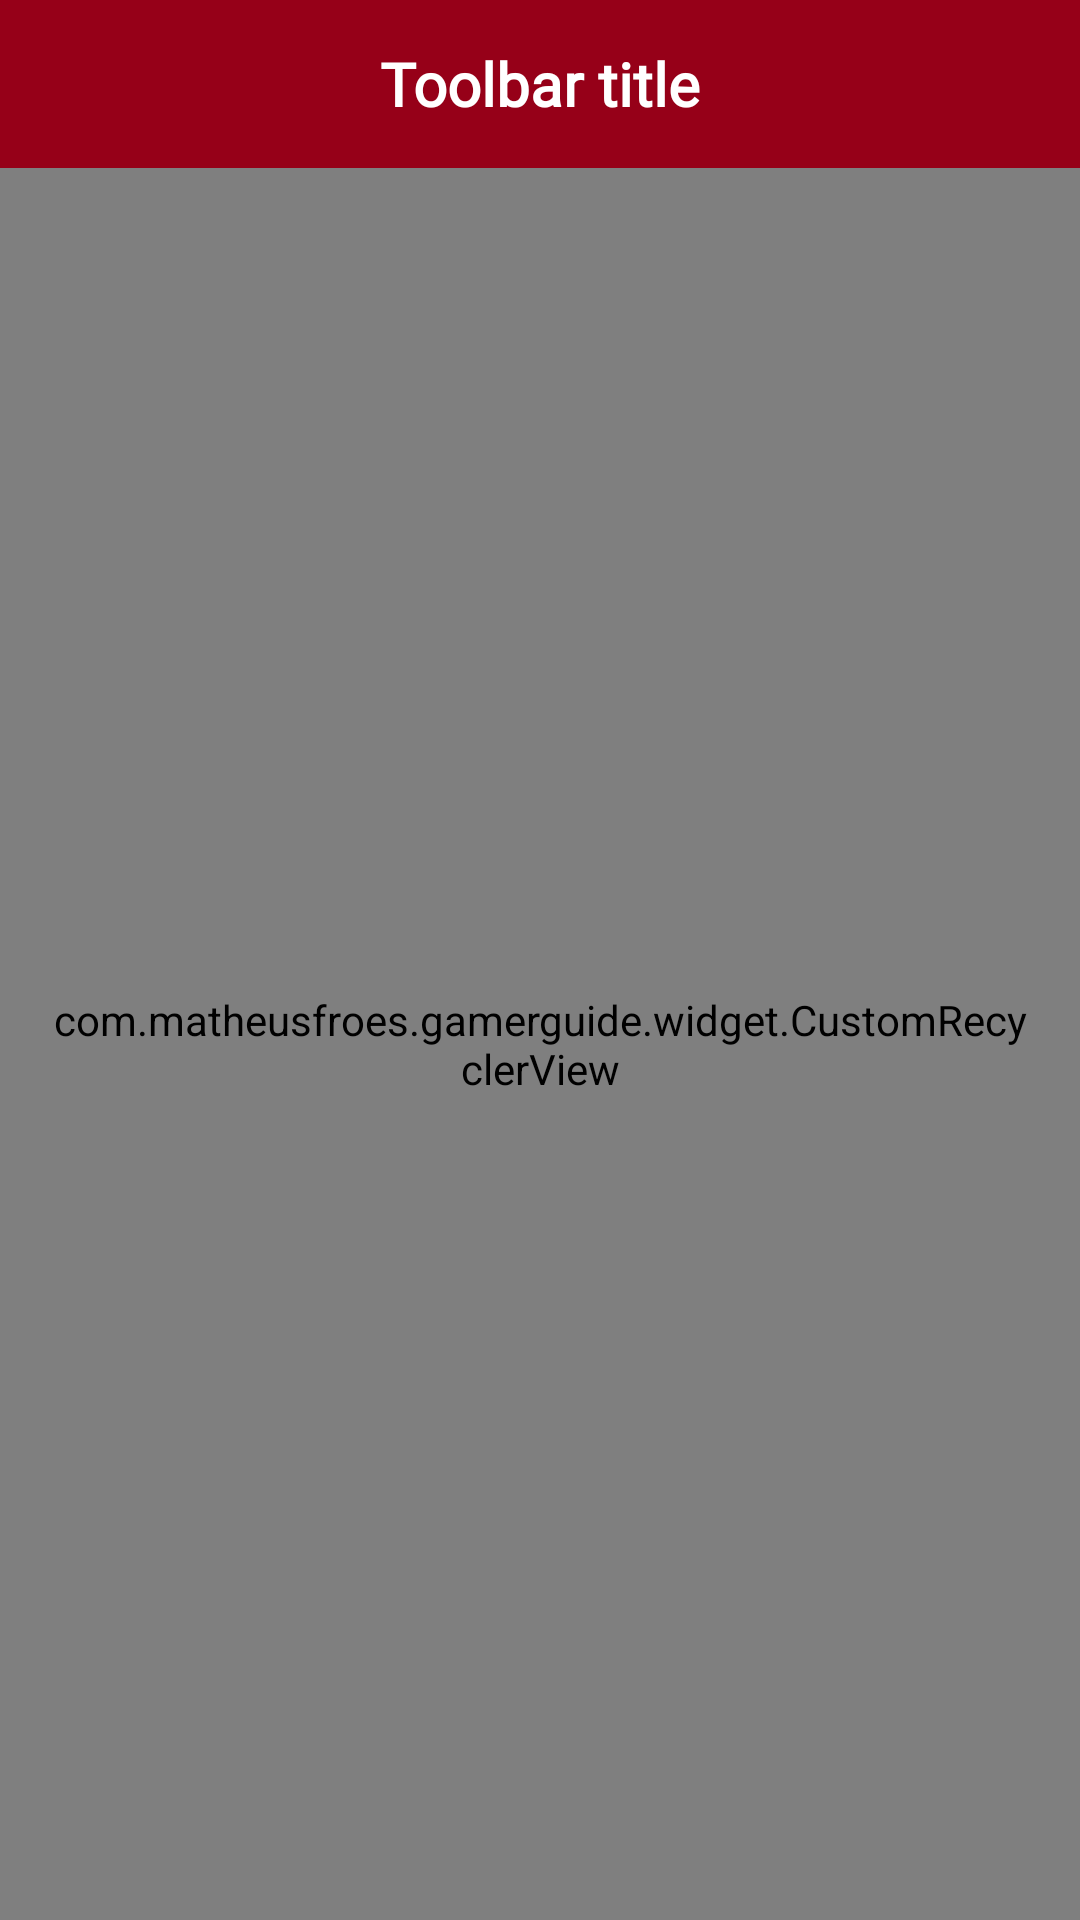

The Android layout XML behind this screen, and the referenced resources:
<!-- AndroidManifest.xml: application theme AppTheme.NoActionBar -->
<!-- res/layout/activity_detalhes_lista.xml -->
<?xml version="1.0" encoding="utf-8"?>
<LinearLayout xmlns:android="http://schemas.android.com/apk/res/android"
    xmlns:app="http://schemas.android.com/apk/res-auto"
    xmlns:tools="http://schemas.android.com/tools"
    android:layout_width="match_parent"
    android:layout_height="match_parent"
    android:orientation="vertical">

    <include layout="@layout/toolbar" />

    <FrameLayout
        android:layout_width="match_parent"
        android:layout_height="match_parent">

        <com.matheusfroes.gamerguide.widget.CustomRecyclerView xmlns:android="http://schemas.android.com/apk/res/android"
            xmlns:tools="http://schemas.android.com/tools"
            android:id="@+id/rvJogosLista"
            android:layout_width="match_parent"
            android:layout_height="match_parent"
            android:overScrollMode="never"
            android:padding="16dp"
            tools:context="com.matheusfroes.gamerguide.ui.gamelists.gamelistdetails.GameListDetailsActivity"
            tools:listitem="@layout/view_jogo_lista" />

        <LinearLayout
            android:id="@+id/layoutEmpty"
            android:layout_width="wrap_content"
            android:layout_height="wrap_content"
            android:layout_gravity="center"
            android:gravity="center"
            android:orientation="vertical"
            android:visibility="gone">

            <ImageView
                android:layout_width="100dp"
                android:layout_height="100dp"
                app:srcCompat="@drawable/ic_gamepad_empty" />

            <TextView
                android:id="@+id/textView"
                android:layout_width="wrap_content"
                android:layout_height="wrap_content"
                android:gravity="center"
                android:text="@string/empty_jogos_lista" />

            <Button
                android:id="@+id/btnAdicionarJogos"
                style="?android:attr/buttonBarButtonStyle"
                android:layout_width="wrap_content"
                android:layout_height="wrap_content"
                android:text="@string/adicionar_jogos"
                android:textColor="@color/colorPrimary" />
        </LinearLayout>
    </FrameLayout>

</LinearLayout>
<!-- res/layout/toolbar.xml (included above) -->
<?xml version="1.0" encoding="utf-8"?>
<android.support.design.widget.AppBarLayout xmlns:android="http://schemas.android.com/apk/res/android"
    xmlns:app="http://schemas.android.com/apk/res-auto"
    xmlns:tools="http://schemas.android.com/tools"
    android:id="@+id/appBar"
    android:layout_width="match_parent"
    android:layout_height="wrap_content">

    <android.support.v7.widget.Toolbar xmlns:app="http://schemas.android.com/apk/res-auto"
        android:id="@+id/toolbar"
        android:layout_width="match_parent"
        android:layout_height="?attr/actionBarSize"
        android:background="?attr/colorPrimary"
        app:layout_scrollFlags="scroll|enterAlways|snap"
        app:popupTheme="@style/ThemeOverlay.AppCompat.Dark.ActionBar"
        app:theme="@style/ThemeOverlay.AppCompat.Dark.ActionBar">

        <TextView
            android:id="@+id/toolbarTitle"
            android:layout_width="wrap_content"
            android:layout_height="wrap_content"
            android:layout_gravity="center"
            android:fontFamily="@font/google_sans"
            android:gravity="center"
            android:textColor="@android:color/white"
            android:textSize="20sp"
            android:textStyle="bold"
            tools:text="Toolbar title" />
    </android.support.v7.widget.Toolbar>

    <android.support.design.widget.TabLayout
        android:id="@+id/tabLayout"
        android:layout_width="match_parent"
        android:layout_height="wrap_content"
        android:visibility="gone"
        app:tabBackground="@color/colorPrimary"
        app:tabIndicatorColor="@android:color/white"
        app:tabMode="fixed"
        app:tabSelectedTextColor="@android:color/white"
        app:tabTextColor="#d3d3d3" />
</android.support.design.widget.AppBarLayout>
<!-- res/layout/view_jogo_lista.xml (included above) -->
<?xml version="1.0" encoding="utf-8"?>
<android.support.v7.widget.CardView xmlns:android="http://schemas.android.com/apk/res/android"
    xmlns:app="http://schemas.android.com/apk/res-auto"
    android:layout_width="match_parent"
    android:layout_height="wrap_content"
    android:minHeight="110dp"
    app:cardPreventCornerOverlap="true"
    app:cardUseCompatPadding="true">

    <RelativeLayout
        android:layout_width="match_parent"
        android:layout_height="wrap_content">

        <ImageView
            android:id="@+id/ivCapaJogo"
            android:layout_width="80dp"
            android:layout_height="110dp"
            android:layout_alignParentLeft="true"
            android:layout_alignParentStart="true"
            android:layout_alignParentTop="true"
            android:background="@color/black"
            android:contentDescription="@string/content_description_capa_jogo" />

        <TextView
            android:id="@+id/tvNomeJogo"
            android:layout_width="wrap_content"
            android:layout_height="wrap_content"
            android:layout_alignLeft="@+id/textview"
            android:layout_alignParentEnd="true"
            android:layout_alignParentRight="true"
            android:layout_alignParentTop="true"
            android:layout_alignStart="@+id/textview"
            android:layout_marginTop="5dp"
            android:text="@string/nome_do_jogo"
            android:textSize="16sp"
            android:textStyle="bold" />

        <TextView
            android:id="@+id/textview"
            android:layout_width="wrap_content"
            android:layout_height="wrap_content"
            android:layout_below="@+id/tvNomeJogo"
            android:layout_marginEnd="10dp"
            android:layout_marginLeft="10dp"
            android:layout_marginRight="10dp"
            android:layout_marginStart="10dp"
            android:layout_toEndOf="@+id/ivCapaJogo"
            android:layout_toRightOf="@+id/ivCapaJogo"
            android:text="@string/data_lancamento" />

        <TextView
            android:id="@+id/tvPlataformas"
            android:layout_width="wrap_content"
            android:layout_height="wrap_content"
            android:layout_alignLeft="@+id/textview"
            android:layout_alignParentEnd="true"
            android:layout_alignParentRight="true"
            android:layout_alignStart="@+id/textview"
            android:layout_below="@+id/textview"
            android:text="@string/plataformas" />
    </RelativeLayout>
</android.support.v7.widget.CardView>
<!-- resources referenced by this layout -->
<resources>
  <color name="black">#000000</color>
  <color name="colorPrimary">#960018</color>
  <!-- drawable ic_gamepad_empty (drawable) -->
  <vector xmlns:android="http://schemas.android.com/apk/res/android"
      android:width="24dp"
      android:height="24dp"
      android:viewportHeight="24.0"
      android:viewportWidth="24.0">
      <path
          android:fillColor="#aaa"
          android:pathData="M5.824,6.069C2.607,6.069 0,8.757 0,12.069c0,3.312 2.607,6 5.824,6 1.49,0 2.849,-0.579 3.879,-1.527 1.272,-1.17 3.24,-1.266 4.551,-0.037 1.035,0.97 2.411,1.564 3.922,1.564 3.218,0 5.824,-2.688 5.824,-6 0,-3.238 -2.493,-5.876 -5.611,-5.992zM5,9.069h2v2h2v2L7,13.069v2h-2v-2h-2v-2h2zM18,9.069c0.553,0 1,0.448 1,1 0,0.552 -0.447,1 -1,1 -0.553,0 -1,-0.448 -1,-1 0,-0.552 0.447,-1 1,-1zM16,11.069c0.553,0 1,0.448 1,1 0,0.552 -0.447,1 -1,1 -0.553,0 -1,-0.448 -1,-1 0,-0.552 0.447,-1 1,-1zM20,11.069c0.553,0 1,0.448 1,1 0,0.552 -0.447,1 -1,1 -0.553,0 -1,-0.448 -1,-1 0,-0.552 0.447,-1 1,-1zM11,12.069h2v1h-2zM18,13.069c0.553,0 1,0.448 1,1 0,0.552 -0.447,1 -1,1 -0.553,0 -1,-0.448 -1,-1 0,-0.552 0.447,-1 1,-1z" />
  </vector>
  <string name="adicionar_jogos">Add Games</string>
  <string name="content_description_capa_jogo">Capa do Jogo: %1$s</string>
  <string name="data_lancamento">Release date</string>
  <string name="empty_jogos_lista">Nenhum jogo adicionado nesta lista</string>
  <string name="nome_do_jogo">Game name</string>
  <string name="plataformas">Platforms</string>
  <style name="AppTheme.NoActionBar" parent="Theme.AppCompat.Light.NoActionBar">
          <item name="colorPrimary">@color/colorPrimary</item>
          <item name="colorPrimaryDark">@color/colorPrimaryDark</item>
          <item name="colorAccent">@color/colorAccent</item>
  
          <item name="windowActionBar">false</item>
          <item name="android:navigationBarColor">@color/black</item>
          <item name="android:windowAnimationStyle">@style/WindowAnimationTransition</item>
      </style>
  <color name="colorPrimaryDark">#740013</color>
  <color name="colorAccent">#000000</color>
  <style name="WindowAnimationTransition">
          <item name="android:windowEnterAnimation">@anim/activity_fade_enter</item>
          <item name="android:windowExitAnimation">@anim/activity_fade_exit</item>
      </style>
</resources>
